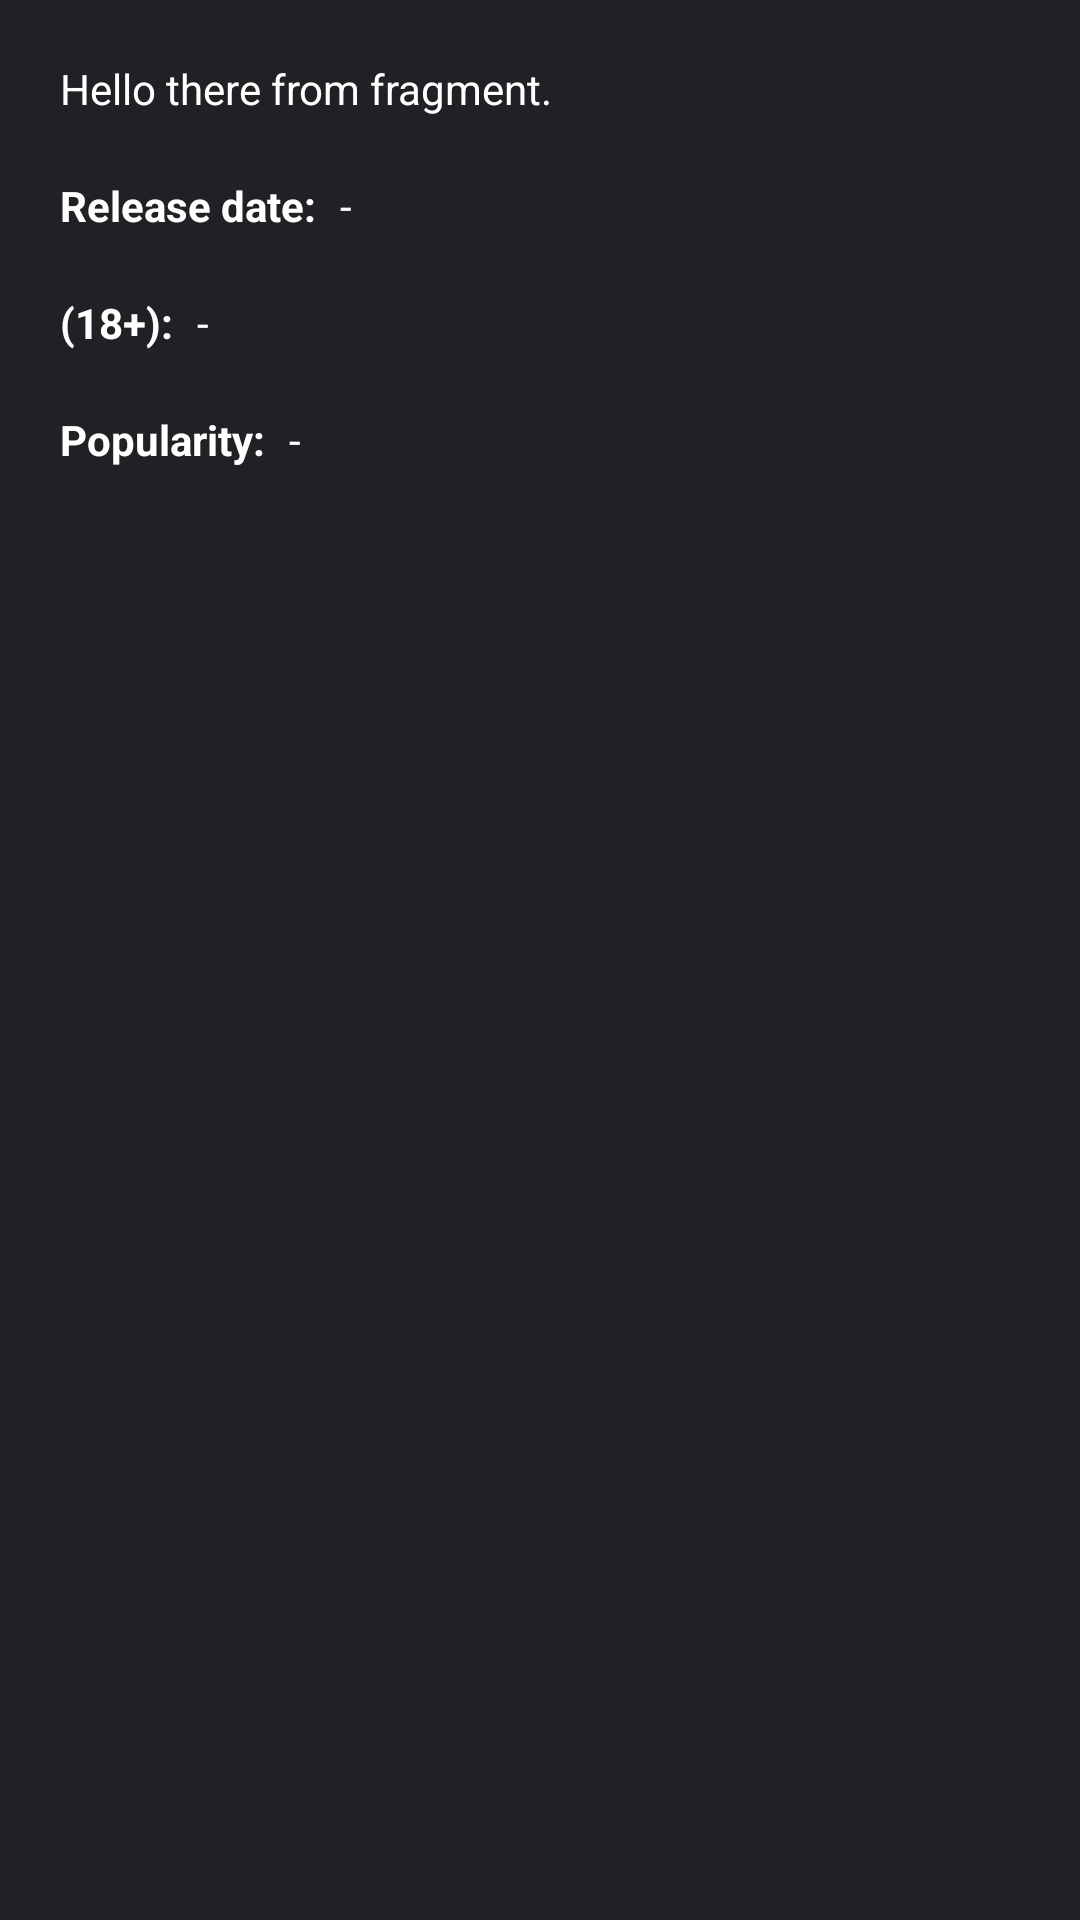

Here is an Android app screen rendered from its layout file. Give the layout XML and the strings, colors and styles it references.
<!-- AndroidManifest.xml: application theme AppTheme -->
<!-- res/layout/fragment_movie_detail_content.xml -->
<?xml version="1.0" encoding="utf-8"?>

<android.support.constraint.ConstraintLayout
    xmlns:android="http://schemas.android.com/apk/res/android"
    xmlns:app="http://schemas.android.com/apk/res-auto"
    xmlns:tools="http://schemas.android.com/tools"
    android:layout_width="match_parent"
    android:layout_height="match_parent">

    <TextView
        android:id="@+id/textDescription"
        android:layout_width="0dp"
        android:layout_height="wrap_content"
        android:layout_marginStart="20dp"
        android:layout_marginLeft="20dp"
        android:layout_marginTop="20dp"
        android:layout_marginEnd="8dp"
        android:layout_marginRight="8dp"
        android:text="Hello there from fragment."
        android:textColor="#FFF"
        app:layout_constraintEnd_toEndOf="parent"
        app:layout_constraintStart_toStartOf="parent"
        app:layout_constraintTop_toTopOf="parent" />

    <TextView
        android:id="@+id/textView1"
        android:layout_width="wrap_content"
        android:layout_height="wrap_content"
        android:layout_marginStart="20dp"
        android:layout_marginLeft="20dp"
        android:layout_marginTop="20dp"
        android:text="Release date:"
        android:textStyle="bold"
        app:layout_constraintStart_toStartOf="parent"
        app:layout_constraintTop_toBottomOf="@+id/textDescription" />

    <TextView
        android:id="@+id/tvDetailReleaseDate"
        android:layout_width="wrap_content"
        android:layout_height="wrap_content"
        android:layout_marginStart="8dp"
        android:layout_marginLeft="8dp"
        android:layout_marginTop="20dp"
        android:text="-"
        app:layout_constraintStart_toEndOf="@+id/textView1"
        app:layout_constraintTop_toBottomOf="@+id/textDescription" />

    <TextView
        android:id="@+id/textView2"
        android:layout_width="wrap_content"
        android:layout_height="wrap_content"
        android:layout_marginStart="20dp"
        android:layout_marginLeft="20dp"
        android:layout_marginTop="20dp"
        android:text="(18+):"
        android:textStyle="bold"
        app:layout_constraintStart_toStartOf="parent"
        app:layout_constraintTop_toBottomOf="@+id/textView1" />

    <TextView
        android:id="@+id/tvDetailAdult"
        android:layout_width="wrap_content"
        android:layout_height="wrap_content"
        android:layout_marginStart="8dp"
        android:layout_marginLeft="8dp"
        android:layout_marginTop="20dp"
        android:text="-"
        app:layout_constraintStart_toEndOf="@+id/textView2"
        app:layout_constraintTop_toBottomOf="@+id/tvDetailReleaseDate" />

    <TextView
        android:id="@+id/textView3"
        android:layout_width="wrap_content"
        android:layout_height="wrap_content"
        android:layout_marginStart="20dp"
        android:layout_marginLeft="20dp"
        android:layout_marginTop="20dp"
        android:text="Popularity:"
        android:textStyle="bold"
        app:layout_constraintStart_toStartOf="parent"
        app:layout_constraintTop_toBottomOf="@+id/textView2" />

    <TextView
        android:id="@+id/tvDetailPopularity"
        android:layout_width="wrap_content"
        android:layout_height="wrap_content"
        android:layout_marginStart="8dp"
        android:layout_marginLeft="8dp"
        android:layout_marginTop="20dp"
        android:text="-"
        app:layout_constraintStart_toEndOf="@+id/textView3"
        app:layout_constraintTop_toBottomOf="@+id/tvDetailAdult" />



</android.support.constraint.ConstraintLayout>
<!-- resources referenced by this layout -->
<resources>
  <style name="AppTheme" parent="Theme.AppCompat.DayNight.DarkActionBar">
  
          
          <item name="colorPrimary">@color/colorPrimary</item>
          <item name="colorPrimaryDark">@color/colorPrimaryDark</item>
          <item name="colorAccent">@color/colorAccent</item>
  
          <item name="android:windowBackground">@color/background</item>
          <item name="android:textColor">@color/textColor</item>
          <item name="android:actionMenuTextColor">@color/textColor</item>
          
  
          <item name="windowActionBar">false</item>
          <item name="windowNoTitle">true</item>
      </style>
  <color name="colorPrimary">#000000</color>
  <color name="colorPrimaryDark">#000</color>
  <color name="colorAccent">#185abc</color>
  <color name="background">#202124</color>
  <color name="textColor">#fefefe</color>
</resources>
